Dataset: data (GitHub, uwenayoallain/alu-mlp-summative). Classes: cercospora leaf spot, healthy, leaf miner, phoma leaf disease, coffee leaf rust.

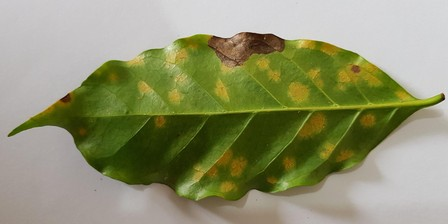
Label: coffee leaf rust

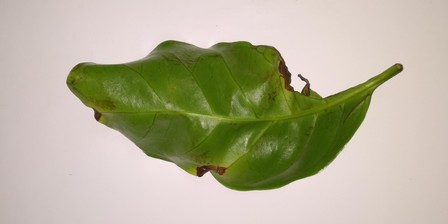
Label: phoma leaf disease

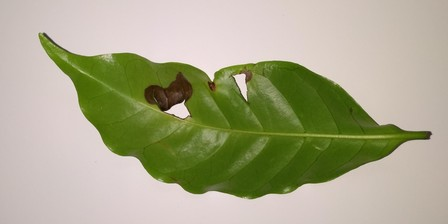
Label: phoma leaf disease

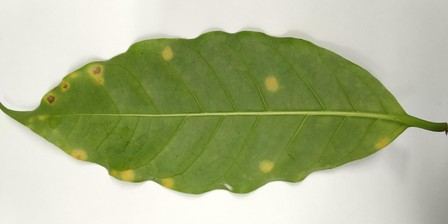
Label: coffee leaf rust

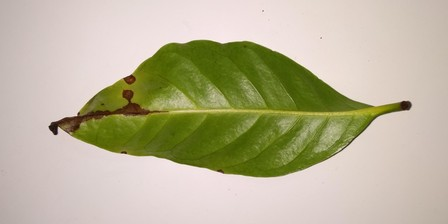
Label: cercospora leaf spot

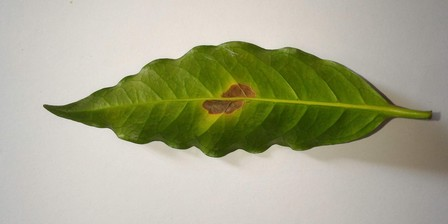
Label: leaf miner
